Run: headless pygame with SDL's dummy video driver; simulated clock (each Clock.tick advances the game by its frame time, no real sleeping); random seed 0; keys injected as events and as key.get_pressed() state; mouse plan: one left click at the window centre at the start of phase 2, then a move to the lower-right quarter at the start of phase 3.
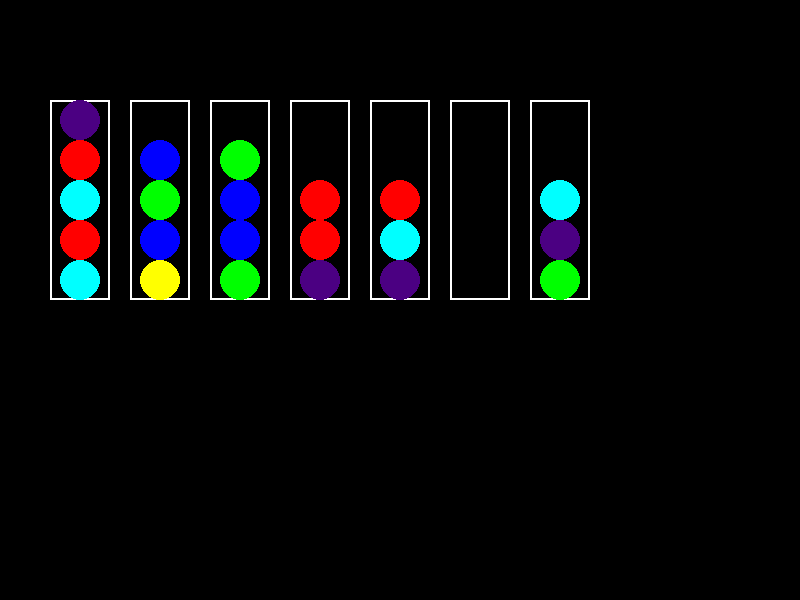
Frame 1 of 4 · flips 1–60 · no input
Frame 2 of 4 · flips 61–180 · clicked the window centre · tapped SPACE, RETURN · held RIGHT (→), D · screen unchanged from frame 1, image omitted
Frame 3 of 4 · flips 181–300 · moved the mouse to the lower-right quarter · held DOWN (↓), S · screen unchanged from frame 2, image omitted
Frame 4 of 4 · flips 301–420 · held LEFT (←), A, UP (↑), W · screen unchanged from frame 3, image omitted

The pygame program that drew these frames:

import pygame
import sys
import time

# Definição de constantes
MAX_CAPACITY = 5
BALL_RADIUS = 20
TUBE_SPACING = 80
MOVE_SPEED = 10
ANIMATION_DELAY = 0.02

# Definição de 20 cores fixas
COLORS = [
    (255, 0, 0), (0, 255, 0), (0, 0, 255), (255, 255, 0), (255, 165, 0),
    (128, 0, 128), (0, 255, 255), (255, 192, 203), (165, 42, 42), (0, 128, 0),
    (75, 0, 130), (0, 0, 0), (192, 192, 192), (255, 20, 147), (255, 69, 0),
    (60, 179, 113), (30, 144, 255), (218, 112, 214), (0, 255, 127), (139, 69, 19)
]

class Tube:
    def __init__(self, x, y, balls):
        self.x = x
        self.y = y
        self.balls = balls
        self.width = 60
        self.height = MAX_CAPACITY * 2 * BALL_RADIUS

    def draw(self, screen):
        pygame.draw.rect(screen, (255, 255, 255), (self.x, self.y, self.width, self.height), 2)
        for i, ball in enumerate(self.balls):
            pygame.draw.circle(screen, ball, (self.x + self.width // 2, self.y + self.height - (i * 40) - BALL_RADIUS), BALL_RADIUS)

class BallSortGame:
    def __init__(self, tube_data):
        pygame.init()
        self.tubes = [Tube(i * TUBE_SPACING + 50, 100, tube) for i, tube in enumerate(tube_data)]
        self.width = max(800, len(self.tubes) * TUBE_SPACING + 100)
        self.height = 600
        self.screen = pygame.display.set_mode((self.width, self.height))
        self.selected_tube = None
        self.selected_ball = None
        self.running = True

    def draw(self):
        self.screen.fill((0, 0, 0))
        for tube in self.tubes:
            tube.draw(self.screen)
        if self.selected_ball:
            pygame.draw.circle(self.screen, self.selected_ball["color"], (self.selected_ball["x"], self.selected_ball["y"]), BALL_RADIUS)
        pygame.display.flip()

    def animate_selection(self, tube):
        ball = tube.balls.pop()
        ball_x = tube.x + tube.width // 2
        ball_y = tube.y + tube.height - len(tube.balls) * 40 - BALL_RADIUS
        peak_height = tube.y - 3 * BALL_RADIUS

        self.selected_ball = {"color": ball, "x": ball_x, "y": ball_y}

        while self.selected_ball["y"] > peak_height:
            self.selected_ball["y"] -= MOVE_SPEED
            self.draw()
            time.sleep(ANIMATION_DELAY)

    def move_ball(self, from_tube, to_tube):
        if from_tube and to_tube and (not to_tube.balls or to_tube.balls[-1] == self.selected_ball["color"]) and len(to_tube.balls) < MAX_CAPACITY:
            target_x = to_tube.x + to_tube.width // 2
            target_y = to_tube.y + to_tube.height - len(to_tube.balls) * 40 - BALL_RADIUS

            while self.selected_ball["x"] != target_x:
                self.selected_ball["x"] += MOVE_SPEED if self.selected_ball["x"] < target_x else -MOVE_SPEED
                self.draw()
                time.sleep(ANIMATION_DELAY)

            while self.selected_ball["y"] < target_y:
                self.selected_ball["y"] += MOVE_SPEED
                self.draw()
                time.sleep(ANIMATION_DELAY)

            to_tube.balls.append(self.selected_ball["color"])
            self.selected_ball = None

    def handle_click(self, x, y):
        for tube in self.tubes:
            if tube.x < x < tube.x + tube.width and tube.y < y < tube.y + tube.height:
                if self.selected_tube:
                    self.move_ball(self.selected_tube, tube)
                    self.selected_tube = None
                else:
                    if tube.balls:
                        self.selected_tube = tube
                        self.animate_selection(tube)
                break

    def check_win(self):
        color_tubes = {}  

        for tube in self.tubes:
            if tube.balls:
                unique_colors = set(tube.balls)
                if len(unique_colors) > 1:
                    return False  

                color = tube.balls[0]  
                if color in color_tubes:
                    color_tubes[color].append(tube)
                else:
                    color_tubes[color] = [tube]

        return all(len(tubes) == 1 for tubes in color_tubes.values())

    
    def run(self):
        while self.running:
            for event in pygame.event.get():
                if event.type == pygame.QUIT:
                    self.running = False
                elif event.type == pygame.MOUSEBUTTONDOWN:
                    self.handle_click(*event.pos)
            self.draw()
            if self.check_win():
                print("Congratulations! You won!")
                self.running = False
        pygame.quit()
        sys.exit()

tube_data = [
    [COLORS[6], COLORS[0], COLORS[6], COLORS[0], COLORS[10]],
    [COLORS[3], COLORS[2], COLORS[1], COLORS[2]],
    [COLORS[1], COLORS[2], COLORS[2], COLORS[1]],
    [COLORS[10], COLORS[0], COLORS[0]], [COLORS[10],COLORS[6], COLORS[0] ], [], [COLORS[1], COLORS[10], COLORS[6]]
]

game = BallSortGame(tube_data)
game.run()
